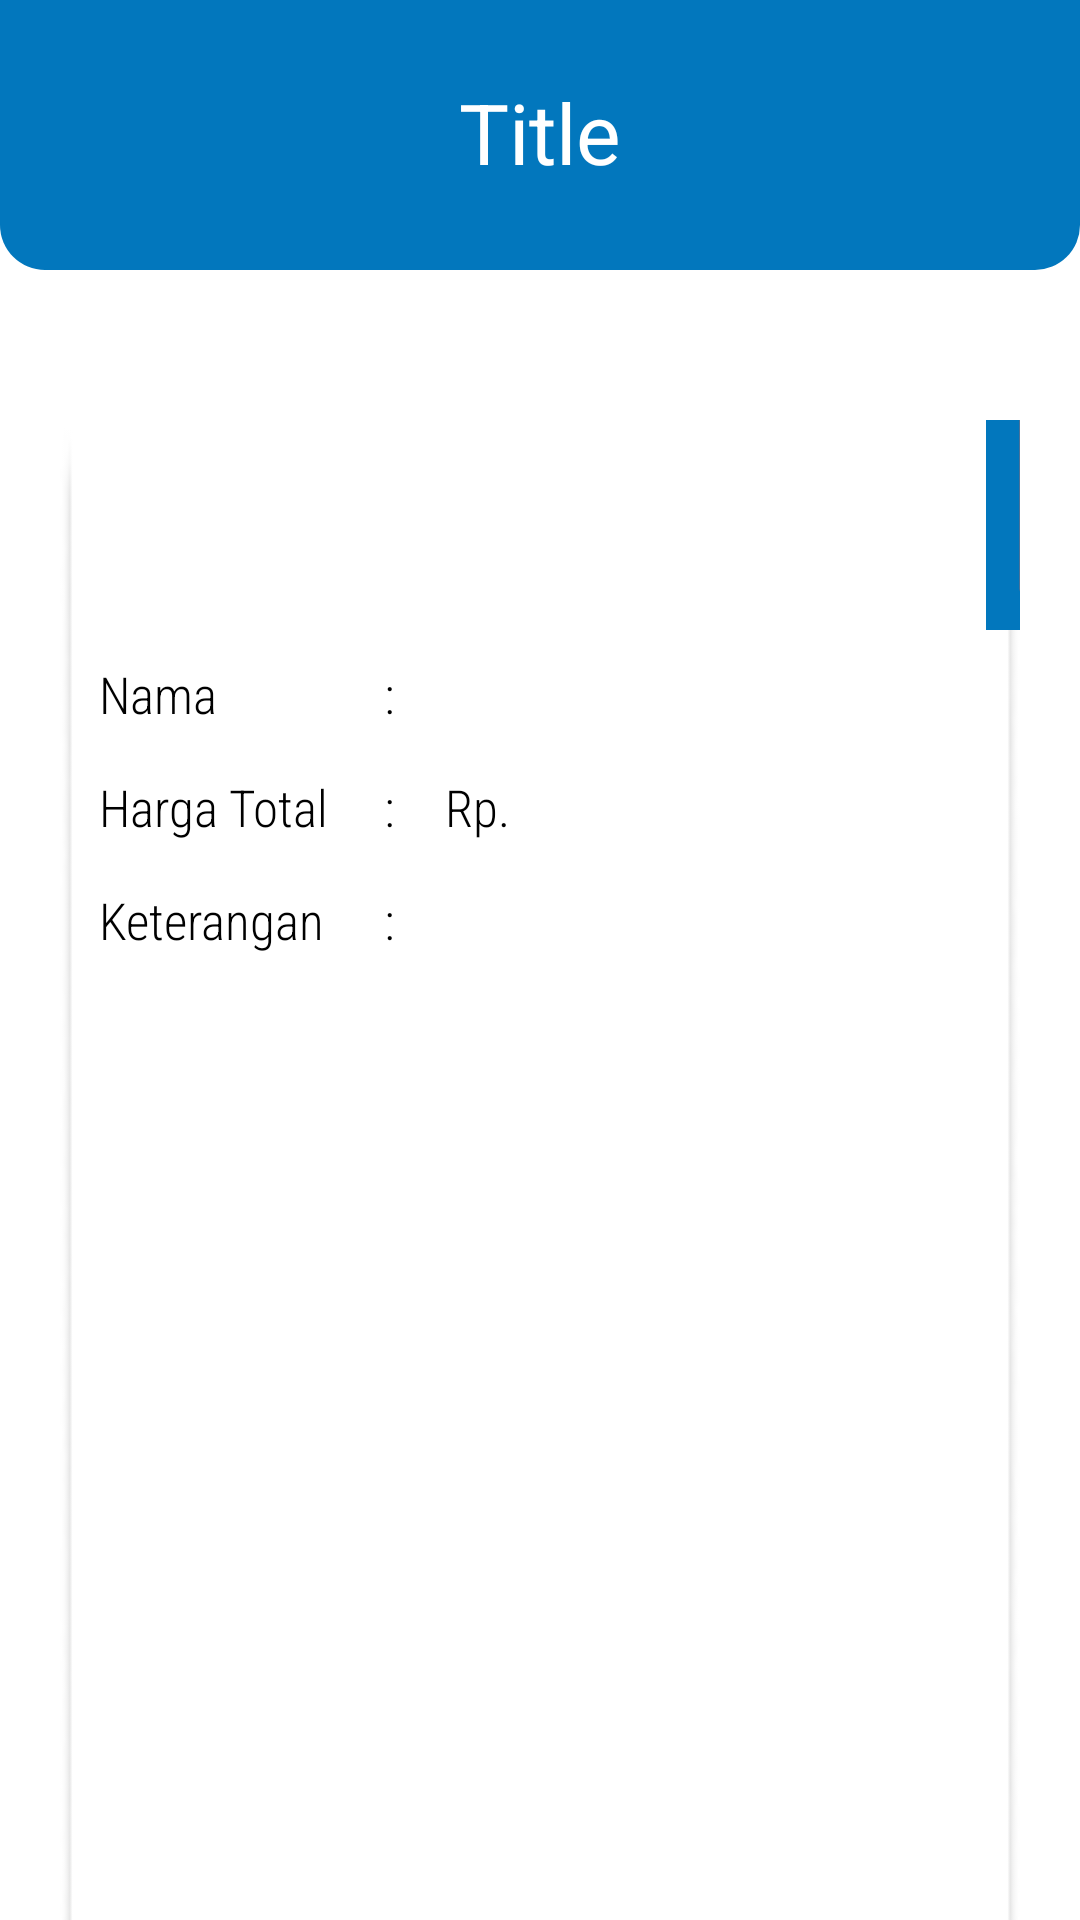

This screen was rendered from an Android layout file. Write that file and the resources it references.
<!-- AndroidManifest.xml: application theme Theme.AppAcr -->
<!-- res/layout/activity_detail_akrilik.xml -->
<?xml version="1.0" encoding="utf-8"?>
<androidx.constraintlayout.widget.ConstraintLayout xmlns:android="http://schemas.android.com/apk/res/android"
    xmlns:app="http://schemas.android.com/apk/res-auto"
    xmlns:tools="http://schemas.android.com/tools"
    android:layout_width="match_parent"
    android:layout_height="match_parent"
    tools:context=".DetailAkrilik">

    <LinearLayout
        android:id="@+id/linearLayout6"
        android:layout_width="match_parent"
        android:layout_height="90dp"
        android:background="@drawable/bg"
        android:orientation="vertical"
        app:layout_constraintEnd_toEndOf="parent"
        app:layout_constraintStart_toStartOf="parent"
        app:layout_constraintTop_toTopOf="parent">

        <androidx.constraintlayout.widget.ConstraintLayout
            android:layout_width="match_parent"
            android:layout_height="73dp"
            android:orientation="horizontal">

            <ImageView
                android:id="@+id/backAcr"
                android:layout_width="34dp"
                android:layout_height="27dp"
                android:layout_marginTop="35dp"
                android:layout_marginStart="17dp"
                app:layout_constraintStart_toStartOf="parent"
                app:layout_constraintTop_toTopOf="parent"
                android:background="@drawable/arrow" />

            <TextView
                android:id="@+id/hdngAcr"
                android:layout_width="wrap_content"
                android:layout_height="wrap_content"
                android:layout_marginTop="15dp"
                android:text="Title"
                android:textColor="@color/white"
                android:textSize="28sp"
                app:layout_constraintBottom_toBottomOf="parent"
                app:layout_constraintEnd_toEndOf="parent"
                app:layout_constraintStart_toStartOf="parent"
                app:layout_constraintTop_toTopOf="parent"
                app:layout_constraintVertical_bias="0.50" />

        </androidx.constraintlayout.widget.ConstraintLayout>

    </LinearLayout>

    <LinearLayout
        android:id="@+id/linearLayout9"
        android:layout_width="match_parent"
        android:layout_height="560dp"
        android:layout_marginStart="20dp"
        android:layout_marginTop="50dp"
        android:layout_marginEnd="20dp"
        android:background="@drawable/adptr"
        android:elevation="10dp"
        android:orientation="vertical"
        app:layout_constraintEnd_toEndOf="parent"
        app:layout_constraintStart_toStartOf="parent"
        app:layout_constraintTop_toBottomOf="@+id/linearLayout6">

        <ImageView
            android:layout_width="70dp"
            android:layout_height="70dp"
            android:layout_marginLeft="303dp"
            android:src="@drawable/rndm"/>

        <LinearLayout
            android:id="@+id/linearLayout4"
            android:layout_width="match_parent"
            android:layout_height="wrap_content"
            android:elevation="10dp"
            android:orientation="horizontal"
            app:layout_constraintEnd_toEndOf="parent"
            app:layout_constraintStart_toStartOf="parent"
            app:layout_constraintTop_toBottomOf="@+id/linearLayout6">

            <LinearLayout
                android:layout_width="95dp"
                android:layout_height="match_parent"
                android:layout_marginLeft="3dp"
                android:orientation="vertical">

                <TextView
                    android:id="@+id/textView8"
                    android:layout_width="match_parent"
                    android:layout_height="wrap_content"
                    android:layout_marginTop="10dp"
                    android:fontFamily="sans-serif-condensed-light"
                    android:paddingLeft="10dp"
                    android:text="Nama"
                    android:textColor="@color/black"
                    android:textSize="17sp" />

                <TextView
                    android:id="@+id/textView16"
                    android:layout_width="match_parent"
                    android:layout_height="wrap_content"
                    android:layout_marginTop="15dp"
                    android:fontFamily="sans-serif-condensed-light"
                    android:paddingLeft="10dp"
                    android:text="Harga Total"
                    android:textColor="@color/black"
                    android:textSize="17sp" />

                <TextView
                    android:id="@+id/textView9"
                    android:layout_width="match_parent"
                    android:layout_height="wrap_content"
                    android:layout_marginTop="15dp"
                    android:paddingLeft="10dp"
                    android:fontFamily="sans-serif-condensed-light"
                    android:text="Keterangan"
                    android:textColor="@color/black"
                    android:textSize="17sp" />

            </LinearLayout>

            <LinearLayout
                android:layout_width="wrap_content"
                android:layout_height="match_parent"
                android:orientation="vertical">

                <TextView
                    android:id="@+id/textView12"
                    android:layout_width="wrap_content"
                    android:layout_height="wrap_content"
                    android:layout_marginTop="10dp"
                    android:paddingLeft="10dp"
                    android:text=":"
                    android:fontFamily="sans-serif-condensed-light"
                    android:textColor="@color/black"
                    android:textSize="17sp" />

                <TextView
                    android:id="@+id/textView13"
                    android:layout_width="wrap_content"
                    android:layout_height="wrap_content"
                    android:layout_marginTop="15dp"
                    android:paddingLeft="10dp"
                    android:text=":"
                    android:fontFamily="sans-serif-condensed-light"
                    android:textColor="@color/black"
                    android:textSize="17sp" />

                <TextView
                    android:id="@+id/textView14"
                    android:layout_width="wrap_content"
                    android:layout_height="wrap_content"
                    android:layout_marginTop="15dp"
                    android:paddingLeft="10dp"
                    android:text=":"
                    android:fontFamily="sans-serif-condensed-light"
                    android:textColor="@color/black"
                    android:textSize="17sp" />

            </LinearLayout>

            <LinearLayout
                android:layout_width="match_parent"
                android:layout_height="match_parent"
                android:orientation="vertical">

                <TextView
                    android:id="@+id/dtNamaAcr"
                    android:layout_width="match_parent"
                    android:layout_height="wrap_content"
                    android:layout_marginTop="10dp"
                    android:paddingLeft="10dp"
                    android:fontFamily="sans-serif-condensed-light"
                    android:layout_marginLeft="7dp"
                    android:textColor="@color/black"
                    android:textSize="17sp"
                    android:textStyle="bold" />

                <LinearLayout
                    android:layout_width="match_parent"
                    android:layout_height="wrap_content"
                    android:orientation="horizontal">

                    <TextView
                        android:layout_width="wrap_content"
                        android:layout_height="wrap_content"
                        android:text="Rp."
                        android:layout_marginTop="15dp"
                        android:fontFamily="sans-serif-condensed-light"
                        android:paddingLeft="10dp"
                        android:layout_marginLeft="7dp"
                        android:textColor="@color/black"
                        android:textSize="17sp"/>

                    <TextView
                        android:id="@+id/hrgAcr"
                        android:layout_width="match_parent"
                        android:layout_height="wrap_content"
                        android:layout_marginTop="15dp"
                        android:paddingLeft="3dp"
                        android:fontFamily="sans-serif-condensed-light"
                        android:textColor="@color/black"
                        android:textSize="17sp" />

                </LinearLayout>

                <TextView
                    android:id="@+id/dtKtr"
                    android:layout_width="match_parent"
                    android:layout_height="wrap_content"
                    android:layout_marginTop="15dp"
                    android:layout_marginLeft="7dp"
                    android:fontFamily="sans-serif-condensed-light"
                    android:paddingLeft="10dp"
                    android:textColor="@color/black"
                    android:textSize="17sp" />

            </LinearLayout>

        </LinearLayout>

        <ImageView
            android:id="@+id/imgDtlPsn"
            android:layout_width="188dp"
            android:layout_height="188dp"
            android:layout_marginTop="50dp"
            tools:srcCompat="@tools:sample/avatars"
            android:layout_gravity="center"/>

    </LinearLayout>

</androidx.constraintlayout.widget.ConstraintLayout>
<!-- resources referenced by this layout -->
<resources>
  <color name="black">#FF000000</color>
  <color name="white">#FFFFFFFF</color>
  <!-- drawable adptr: png bitmap (drawable, 3982 bytes) -->
  <!-- drawable bg (drawable) -->
  <?xml version="1.0" encoding="utf-8"?>
  <shape xmlns:android="http://schemas.android.com/apk/res/android"
      android:shape="rectangle">
      <corners android:bottomRightRadius="15dp"
          android:bottomLeftRadius="15dp"/>
      <solid android:color="#0277BD"/>"
  </shape>
  <!-- drawable rndm: png bitmap (drawable, 456 bytes) -->
  <style name="Theme.AppAcr" parent="Theme.MaterialComponents.DayNight.NoActionBar">
          
          <item name="colorPrimary">@color/purple_500</item>
          <item name="colorPrimaryVariant">@color/purple_700</item>
          <item name="colorOnPrimary">@color/white</item>
          
          <item name="colorSecondary">@color/teal_200</item>
          <item name="colorSecondaryVariant">@color/teal_700</item>
          <item name="colorOnSecondary">@color/black</item>
          
          <item name="android:statusBarColor" tools:targetApi="l">?attr/colorPrimaryVariant</item>
          
      </style>
  <color name="purple_500">#FF6200EE</color>
  <color name="purple_700">#FF3700B3</color>
  <color name="teal_200">#FF03DAC5</color>
  <color name="teal_700">#FF018786</color>
</resources>
